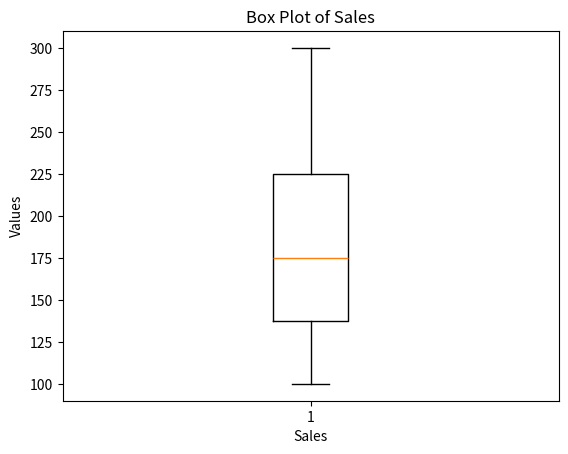

Python code for this plot:
import matplotlib.pyplot as plt
sal=[100, 200, 150, 300]
plt.boxplot(sal)
plt.title("Box Plot of Sales") 
plt.xlabel("Sales")
plt.ylabel("Values")
plt.show()
